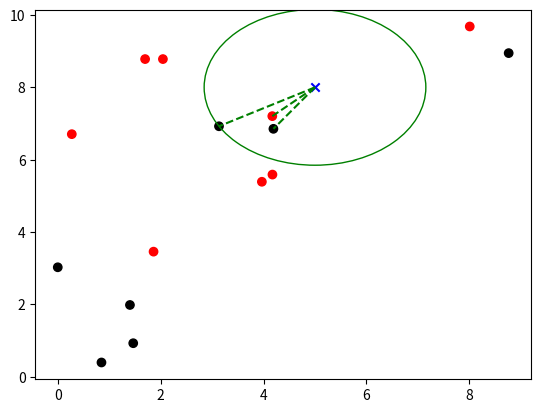

Here is the Python script that generated this plot:
import numpy as np
from collections import Counter
import matplotlib.pyplot as plt 

def euclidean_distance(x1,x2):
    return np.sqrt(sum((x1-x2) ** 2))

class KNN:
    def __init__(self, k= 3):
        self.k = k
    def fit(self , X , y):
        self.X_train = X
        self.y_train = y
    def predict(self, X):
        predicted_label = [self.__predict(x) for x in X]
        return np.array((predicted_label))

    def __predict(self , x):
        #compute distances
        distances = [euclidean_distance(x, x_train) for  x_train in self.X_train]
        #tra ve index mang ban dau sau khi duoc sap sep
        k_indices = np.argsort(distances)[0:self.k]
        #lay ra label cua nhung sample co khoang cach gan nhat den diem dang xet
        k_nearest_label = [self.y_train[i] for i in k_indices]
        #tra ve tupple co dang (label xuat hien nhieu nhat, so lan xuat hien)
        most_common = Counter(k_nearest_label).most_common(1)
        #tra ve label co so lan xuat hien nheiu nhat
        return most_common[0][0]
if __name__ == '__main__':
    # Tạo dữ liệu và nhãn
    np.random.seed(1)
    X = np.random.rand(15, 2) * 10
    print(X)
    y = np.array(
        ["tot", "xau", "xau", "tot", "tot", "xau", "tot", "tot", "tot", "xau",
         "tot", "xau", "xau", "xau", "tot"])
    # Tạo một thể hiện của lớp KNN
    knn = KNN(k=3)
    # Huấn luyện mô hình trên dữ liệu và nhãn đã tạo
    knn.fit(X, y)
    # Tạo một số điểm dữ liệu mới để dự đoán nhãn
    X_new = np.array([[5, 8]])
    # Dự đoán nhãn của các điểm dữ liệu mới
    y_pred = knn.predict(X_new)
    # In kết quả dự đoán
    print("Nhãn dự đoán của các điểm dữ liệu mới là:", y_pred)
    # Tìm 3 điểm gần nhất với X_new
    distances = [euclidean_distance(X_new[0], x_train) for x_train in X]
    k_indices = np.argsort(distances)[:3]
    k_nearest_points = [X[i] for i in k_indices]
    # Vẽ đường thẳng từ X_new đến các điểm gần nhất
    fig, ax = plt.subplots()
    colors = np.where(y == 'tot', 'r', 'k')
    ax.scatter(X[:, 0], X[:, 1], c=colors)
    ax.scatter(X_new[:, 0], X_new[:, 1], c='blue', marker='x')
    for point in k_nearest_points:
        ax.plot([X_new[0, 0], point[0]], [X_new[0, 1], point[1]], 'g--')
        print("3 diem gần nhất : ", point)
    radius = euclidean_distance(X_new[0], k_nearest_points[-1])
    print(radius)
    # Vẽ vùng bao quanh bằng hình tròn
    circle = plt.Circle(X_new[0], radius, color='g', fill=False)
    ax.add_artist(circle)
    plt.show()